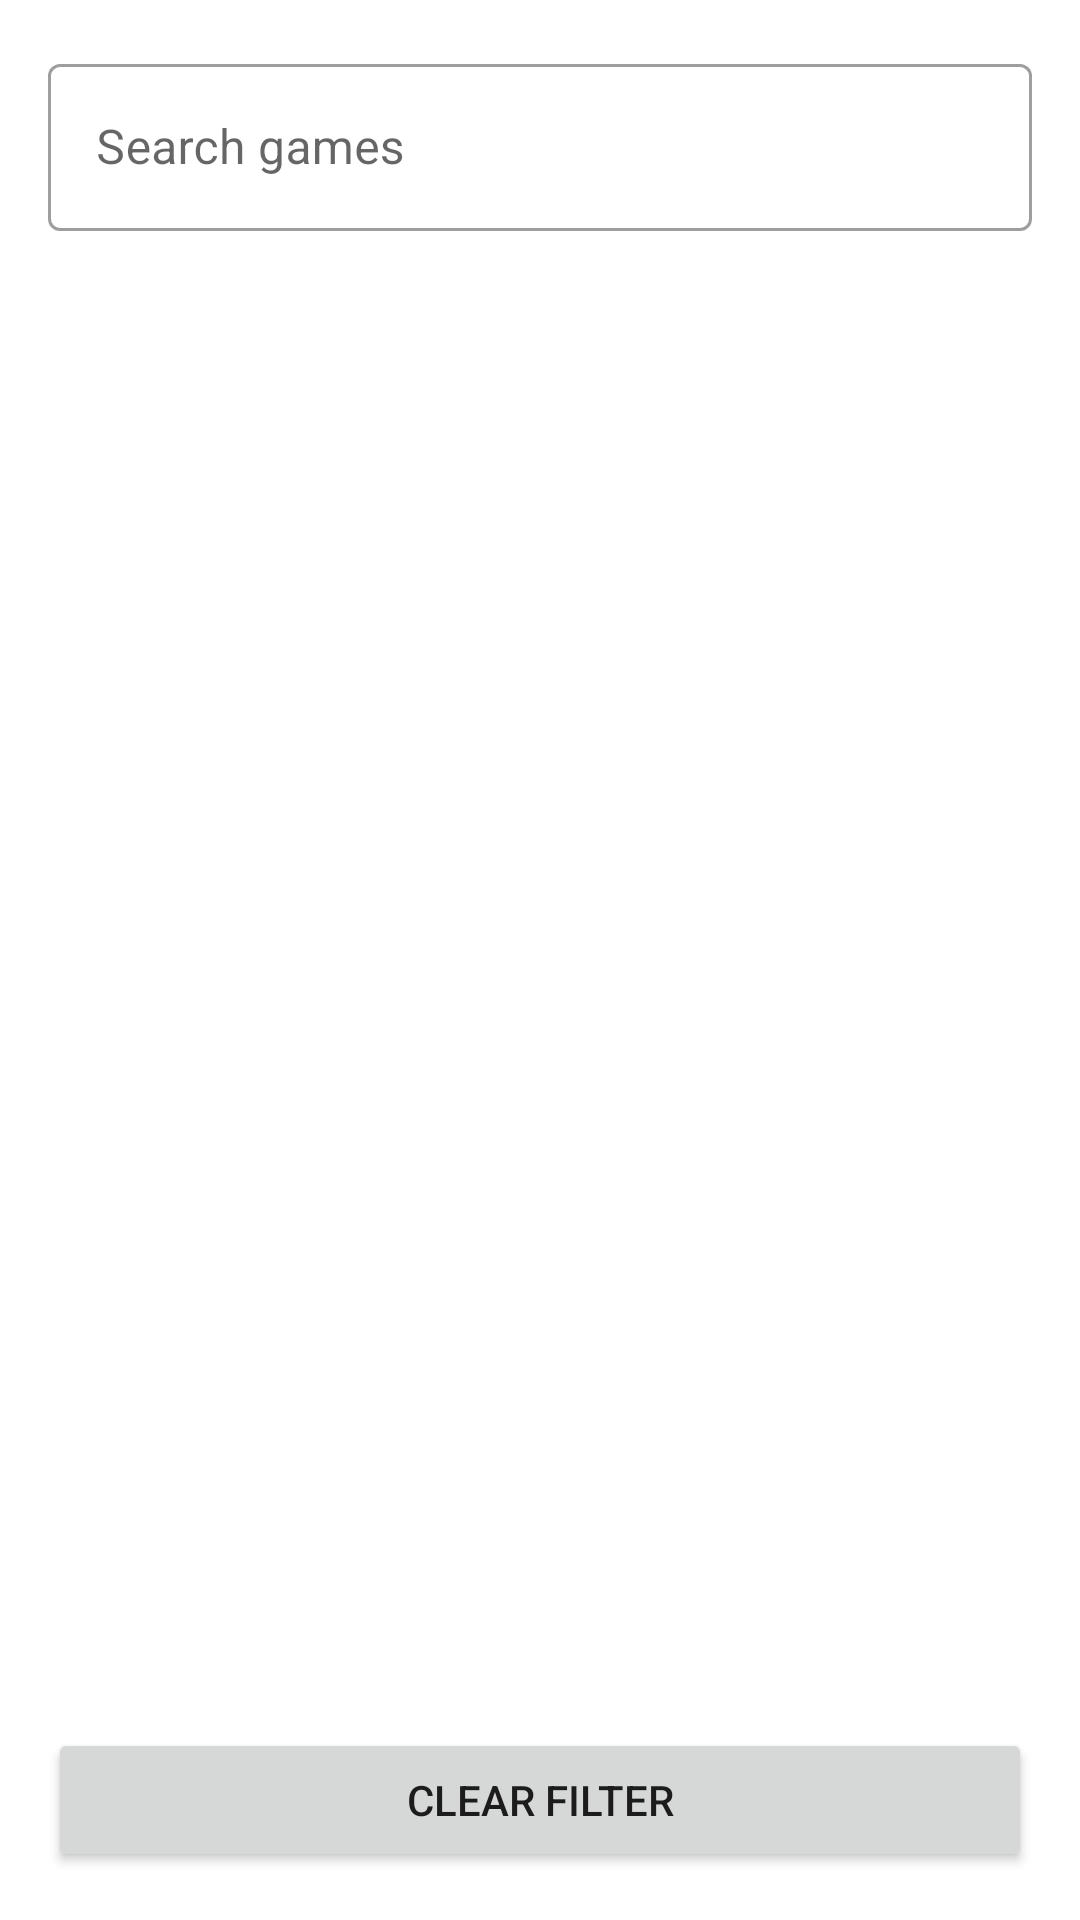

Here is an Android app screen rendered from its layout file. Give the layout XML and the strings, colors and styles it references.
<!-- AndroidManifest.xml: application theme Theme.MySecondClassHiB -->
<!-- res/layout/dialog_game_search.xml -->
<?xml version="1.0" encoding="utf-8"?>
<LinearLayout xmlns:android="http://schemas.android.com/apk/res/android"
    xmlns:app="http://schemas.android.com/apk/res-auto"
    android:layout_width="match_parent"
    android:layout_height="wrap_content"
    android:minHeight="500dp"
    android:orientation="vertical"
    android:padding="16dp">

    <com.google.android.material.textfield.TextInputLayout
        android:id="@+id/search_layout"
        android:layout_width="match_parent"
        android:layout_height="wrap_content"
        android:layout_marginBottom="16dp"
        app:endIconMode="clear_text"
        style="@style/Widget.MaterialComponents.TextInputLayout.OutlinedBox">

        <com.google.android.material.textfield.TextInputEditText
            android:id="@+id/search_edit_text"
            android:layout_width="match_parent"
            android:layout_height="wrap_content"
            android:hint="Search games"
            android:inputType="text"
            android:maxLines="1" />

    </com.google.android.material.textfield.TextInputLayout>

    <FrameLayout
        android:layout_width="match_parent"
        android:layout_height="0dp"
        android:layout_weight="1"
        android:layout_marginBottom="16dp">

        <androidx.recyclerview.widget.RecyclerView
            android:id="@+id/games_recycler_view"
            android:layout_width="match_parent"
            android:layout_height="match_parent" />

        <ProgressBar
            android:id="@+id/progress_bar"
            android:layout_width="wrap_content"
            android:layout_height="wrap_content"
            android:layout_gravity="center"
            android:visibility="gone" />

    </FrameLayout>

    <Button
        android:id="@+id/clear_filter_button"
        android:layout_width="match_parent"
        android:layout_height="wrap_content"
        android:text="Clear Filter" />

</LinearLayout>
<!-- resources referenced by this layout -->
<resources>
  <style name="Theme.MySecondClassHiB" parent="Theme.MaterialComponents.DayNight.DarkActionBar">
          
          <item name="colorPrimary">@color/purple_500</item>
          <item name="colorPrimaryVariant">@color/purple_700</item>
          <item name="colorOnPrimary">@color/white</item>
          
          <item name="colorSecondary">@color/teal_200</item>
          <item name="colorSecondaryVariant">@color/teal_700</item>
          <item name="colorOnSecondary">@color/black</item>
          
          <item name="android:statusBarColor">?attr/colorPrimaryVariant</item>
      </style>
  <color name="purple_500">#FF6200EE</color>
  <color name="purple_700">#FF3700B3</color>
  <color name="white">#FFFFFFFF</color>
  <color name="teal_200">#FF03DAC5</color>
  <color name="teal_700">#FF018786</color>
  <color name="black">#FF000000</color>
</resources>
